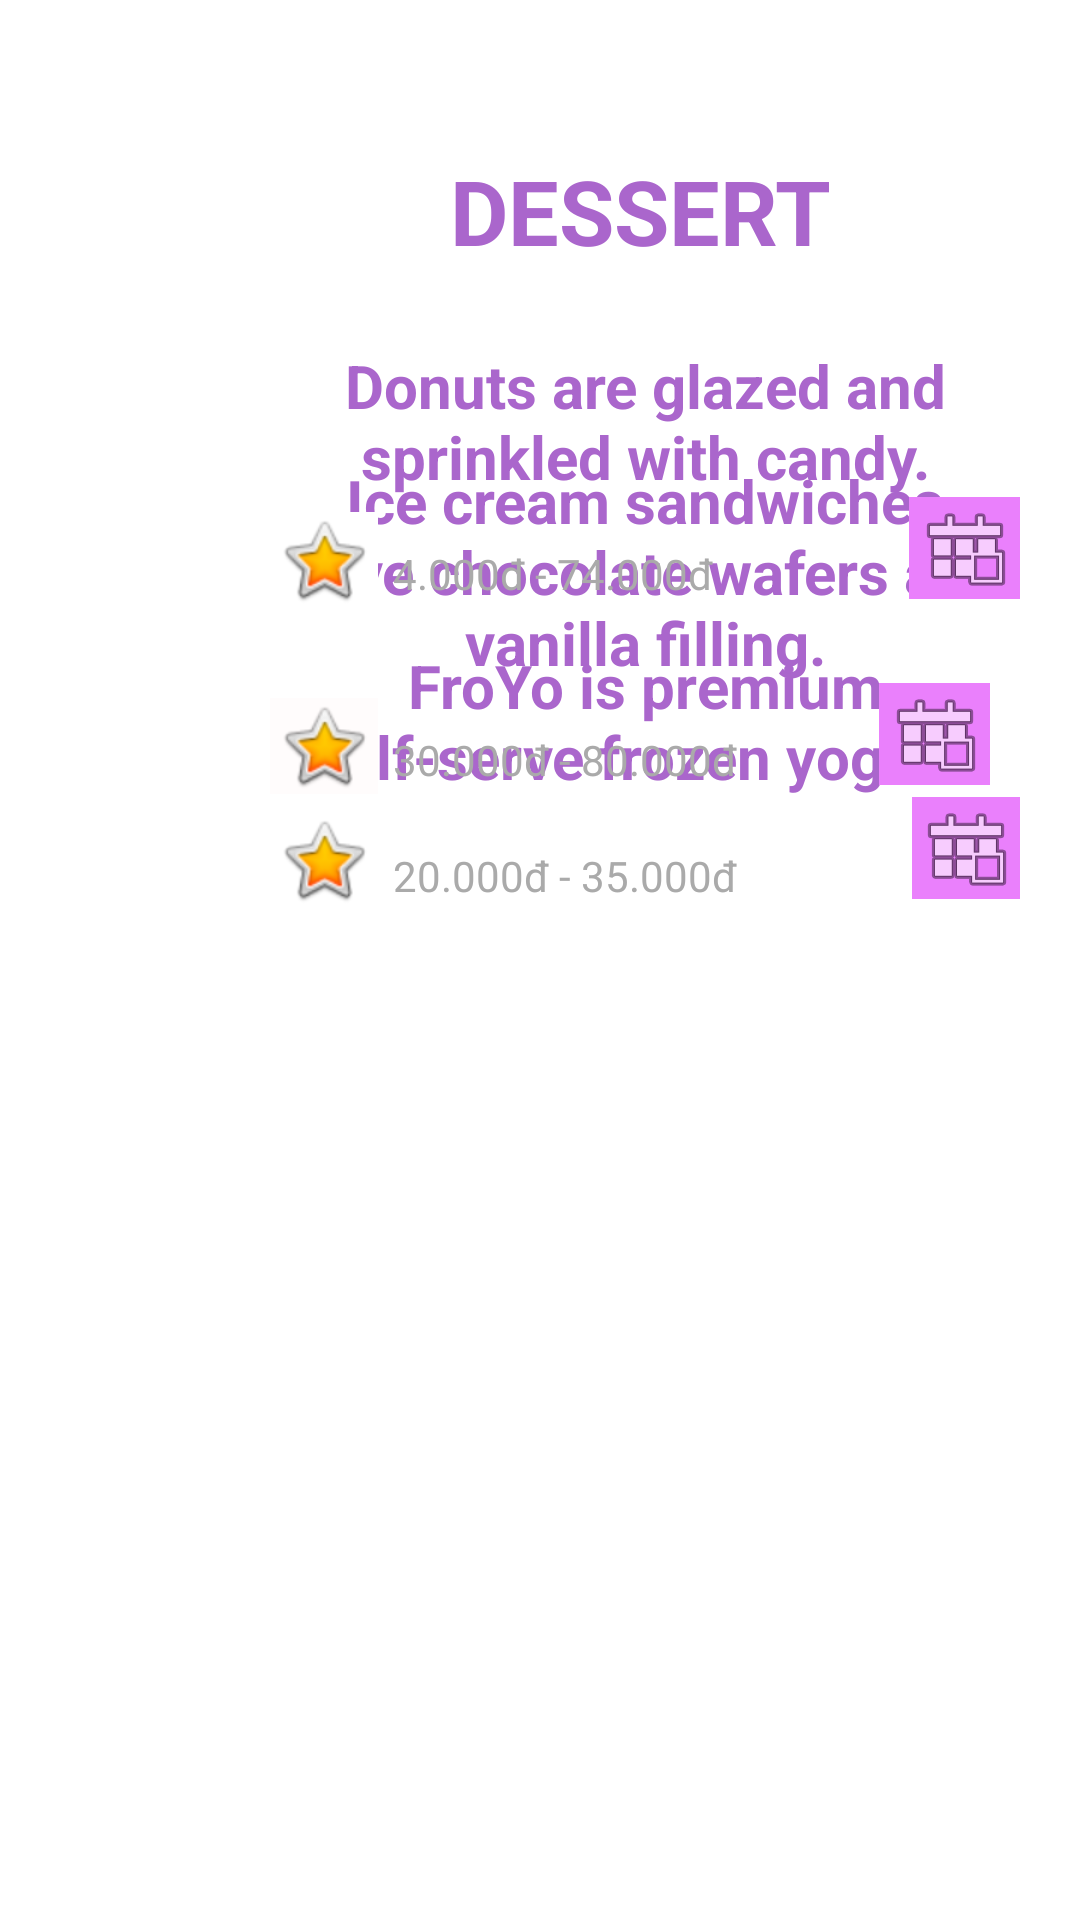

Write the Android layout XML for this screen, with the resource values it uses.
<!-- AndroidManifest.xml: application theme Theme.FoodApp -->
<!-- res/layout/content_main.xml -->
<?xml version="1.0" encoding="utf-8"?>
<androidx.constraintlayout.widget.ConstraintLayout xmlns:android="http://schemas.android.com/apk/res/android"
    xmlns:app="http://schemas.android.com/apk/res-auto"
    xmlns:tools="http://schemas.android.com/tools"
    android:layout_width="match_parent"
    android:layout_height="match_parent"
    android:background="@android:color/white"
    app:layout_behavior="@string/appbar_scrolling_view_behavior">

    <FrameLayout
        android:layout_width="match_parent"
        android:layout_height="match_parent"/>

    <TextView
        android:id="@+id/textView"
        android:layout_width="wrap_content"
        android:layout_height="wrap_content"
        android:layout_marginStart="150dp"
        android:layout_marginLeft="150dp"
        android:layout_marginTop="50dp"
        android:text="@string/dessert"
        android:textColor="@android:color/holo_purple"
        android:textSize="30sp"
        android:textStyle="bold"
        app:layout_constraintStart_toStartOf="parent"
        app:layout_constraintTop_toTopOf="parent" />

    <ScrollView
        android:layout_width="match_parent"
        android:layout_height="match_parent">


    </ScrollView>

    <ImageView
        android:id="@+id/donut"
        android:layout_width="wrap_content"
        android:layout_height="wrap_content"
        android:layout_marginStart="24dp"
        android:layout_marginLeft="24dp"
        android:layout_marginTop="50dp"
        app:layout_constraintStart_toStartOf="parent"
        app:layout_constraintTop_toBottomOf="@+id/textView"
        app:srcCompat="@drawable/donut_circle"

        android:contentDescription="@string/todo_donut" />

    <ImageView
        android:id="@+id/ice_cream"
        android:layout_width="wrap_content"
        android:layout_height="wrap_content"
        android:layout_marginStart="24dp"
        android:layout_marginLeft="24dp"
        android:layout_marginTop="50dp"
        app:layout_constraintStart_toStartOf="parent"
        app:layout_constraintTop_toBottomOf="@+id/donut"
        app:srcCompat="@drawable/froyo_circle"

        android:contentDescription="@string/todo_icecream" />

    <ImageView
        android:id="@+id/froyo"
        android:layout_width="wrap_content"
        android:layout_height="wrap_content"
        android:layout_marginStart="24dp"
        android:layout_marginLeft="24dp"
        android:layout_marginTop="50dp"
        app:layout_constraintStart_toStartOf="parent"
        app:layout_constraintTop_toBottomOf="@+id/ice_cream"
        app:srcCompat="@drawable/icecream_circle"

        android:contentDescription="@string/todo_froyo" />

    <TextView
        android:id="@+id/des_donut"
        android:layout_width="250dp"
        android:layout_height="wrap_content"
        android:layout_marginEnd="20dp"
        android:layout_marginRight="20dp"
        android:gravity="center"
        android:text="@string/todo_donut"
        android:textColor="@android:color/holo_purple"
        android:textSize="20sp"
        android:textStyle="bold"
        app:layout_constraintBottom_toBottomOf="@+id/donut"
        app:layout_constraintEnd_toEndOf="parent"
        app:layout_constraintTop_toTopOf="@+id/donut" />

    <TextView
        android:id="@+id/des_icecream"
        android:layout_width="250dp"
        android:layout_height="wrap_content"
        android:layout_marginEnd="20dp"
        android:layout_marginRight="20dp"
        android:gravity="center"
        android:text="@string/todo_icecream"
        android:textColor="@android:color/holo_purple"
        android:textSize="20sp"
        android:textStyle="bold"
        app:layout_constraintBottom_toBottomOf="@+id/ice_cream"
        app:layout_constraintEnd_toEndOf="parent"
        app:layout_constraintTop_toTopOf="@+id/ice_cream" />

    <TextView
        android:id="@+id/des_froyo"
        android:layout_width="250dp"
        android:layout_height="wrap_content"
        android:layout_marginEnd="20dp"
        android:layout_marginRight="20dp"
        android:gravity="center"
        android:text="@string/todo_froyo"
        android:textColor="@android:color/holo_purple"
        android:textSize="20sp"
        android:textStyle="bold"
        app:layout_constraintBottom_toBottomOf="@+id/froyo"
        app:layout_constraintEnd_toEndOf="parent"
        app:layout_constraintTop_toTopOf="@+id/froyo" />

    <ImageButton
        android:id="@+id/choose_froyo"
        android:layout_width="36dp"
        android:layout_height="34dp"
        android:background="#EA80FC"
        android:onClick="FroYoOrder"
        app:layout_constraintEnd_toEndOf="@+id/des_froyo"
        app:layout_constraintTop_toBottomOf="@+id/des_froyo"
        app:srcCompat="@android:drawable/ic_menu_today"
        android:contentDescription="@string/add_to_cart_froyo" />

    <ImageButton
        android:id="@+id/choose_icecream"
        android:layout_width="37dp"
        android:layout_height="34dp"
        android:layout_marginEnd="30dp"
        android:layout_marginRight="30dp"
        android:background="#EA80FC"
        android:onClick="IceCreamOrder"
        app:layout_constraintEnd_toEndOf="parent"
        app:layout_constraintTop_toBottomOf="@+id/des_icecream"
        app:srcCompat="@android:drawable/ic_menu_today"
        android:contentDescription="@string/add_to_cart_icecream" />

    <ImageButton
        android:id="@+id/choose_donut"
        android:layout_width="37dp"
        android:layout_height="34dp"
        android:background="#EA80FC"
        android:onClick="DonutOrder"
        app:layout_constraintEnd_toEndOf="@+id/des_donut"
        app:layout_constraintTop_toBottomOf="@+id/des_donut"
        app:srcCompat="@android:drawable/ic_menu_today"
        android:contentDescription="@string/add_to_cart_donut" />

    <TextView
        android:id="@+id/textView8"
        android:layout_width="wrap_content"
        android:layout_height="wrap_content"
        android:layout_marginStart="5dp"
        android:layout_marginLeft="5dp"
        android:layout_marginTop="10dp"
        android:text="@string/price_donut"
        android:textColor="@android:color/darker_gray"
        app:layout_constraintBottom_toBottomOf="@+id/imageButton3"
        app:layout_constraintStart_toEndOf="@+id/imageButton3"
        app:layout_constraintTop_toTopOf="@+id/imageButton3"
        app:layout_constraintVertical_bias="0.384" />

    <TextView
        android:id="@+id/textView9"
        android:layout_width="wrap_content"
        android:layout_height="wrap_content"
        android:layout_marginStart="5dp"
        android:layout_marginLeft="5dp"
        android:layout_marginTop="10dp"
        android:text="@string/price_icecream"
        android:textColor="@android:color/darker_gray"
        app:layout_constraintBottom_toBottomOf="@+id/imageButton4"
        app:layout_constraintStart_toEndOf="@+id/imageButton4"
        app:layout_constraintTop_toTopOf="@+id/imageButton4"
        app:layout_constraintVertical_bias="0.384" />

    <TextView
        android:id="@+id/textView10"
        android:layout_width="123dp"
        android:layout_height="17dp"
        android:layout_marginStart="5dp"
        android:layout_marginLeft="5dp"
        android:layout_marginTop="10dp"
        android:text="@string/price_froyo"
        android:textColor="@android:color/darker_gray"
        app:layout_constraintBottom_toBottomOf="@+id/imageButton5"
        app:layout_constraintStart_toEndOf="@+id/imageButton5"
        app:layout_constraintTop_toTopOf="@+id/imageButton5"
        app:layout_constraintVertical_bias="0.363" />

    <ImageButton
        android:id="@+id/imageButton3"
        android:layout_width="36dp"
        android:layout_height="32dp"
        android:layout_marginTop="5dp"
        android:background="#FFFFFF"
        app:layout_constraintStart_toStartOf="@+id/des_donut"
        app:layout_constraintTop_toBottomOf="@+id/des_donut"
        app:srcCompat="@android:drawable/btn_star_big_on"
        android:contentDescription="@string/price_icon_donut" />

    <ImageButton
        android:id="@+id/imageButton5"
        android:layout_width="36dp"
        android:layout_height="32dp"
        android:layout_marginTop="5dp"
        android:background="#FFFFFF"
        app:layout_constraintStart_toStartOf="@+id/des_froyo"
        app:layout_constraintTop_toBottomOf="@+id/des_froyo"
        app:srcCompat="@android:drawable/btn_star_big_on"
        android:contentDescription="@string/price_icon_froyo" />

    <ImageButton
        android:id="@+id/imageButton4"
        android:layout_width="36dp"
        android:layout_height="32dp"
        android:layout_marginTop="5dp"
        android:background="#FFFCFC"
        app:layout_constraintStart_toStartOf="@+id/des_icecream"
        app:layout_constraintTop_toBottomOf="@+id/des_icecream"
        app:srcCompat="@android:drawable/btn_star_big_on"
        android:contentDescription="@string/price_icon_icecream" />

</androidx.constraintlayout.widget.ConstraintLayout>
<!-- resources referenced by this layout -->
<resources>
  <string name="add_to_cart_donut">TODO</string>
  <string name="add_to_cart_froyo">TODO</string>
  <string name="add_to_cart_icecream">TODO</string>
  <string name="dessert">DESSERT</string>
  <string name="price_donut">4.000đ - 74.000đ</string>
  <string name="price_froyo">20.000đ - 35.000đ</string>
  <string name="price_icecream">30.000đ - 80.000đ</string>
  <string name="price_icon_donut">TODO</string>
  <string name="price_icon_froyo">TODO</string>
  <string name="price_icon_icecream">TODO</string>
  <string name="todo_donut">Donuts are glazed and sprinkled with candy.</string>
  <string name="todo_froyo">FroYo is premium self-serve frozen yogurt.</string>
  <string name="todo_icecream">Ice cream sandwiches have chocolate wafers and vanilla filling.</string>
  <style name="Theme.FoodApp" parent="Theme.MaterialComponents.DayNight.DarkActionBar">
          
          <item name="colorPrimary">@color/purple_200</item>
          <item name="colorPrimaryVariant">@color/purple_700</item>
          <item name="colorOnPrimary">@color/white</item>
          
          <item name="colorSecondary">@color/teal_200</item>
          <item name="colorSecondaryVariant">@color/teal_700</item>
          <item name="colorOnSecondary">@color/black</item>
          
          <item name="android:statusBarColor" tools:targetApi="l">?attr/colorPrimaryVariant</item>
          
      </style>
  <!-- not gathered from this repository: default colours our renderer supplied (Android Studio template values) -->
  <color name="purple_200">#FFBB86FC</color>
  <color name="purple_700">#FF3700B3</color>
  <color name="teal_200">#FF03DAC5</color>
  <color name="teal_700">#FF018786</color>
  <color name="black">#FF000000</color>
  <color name="white">#FFFFFFFF</color>
</resources>
